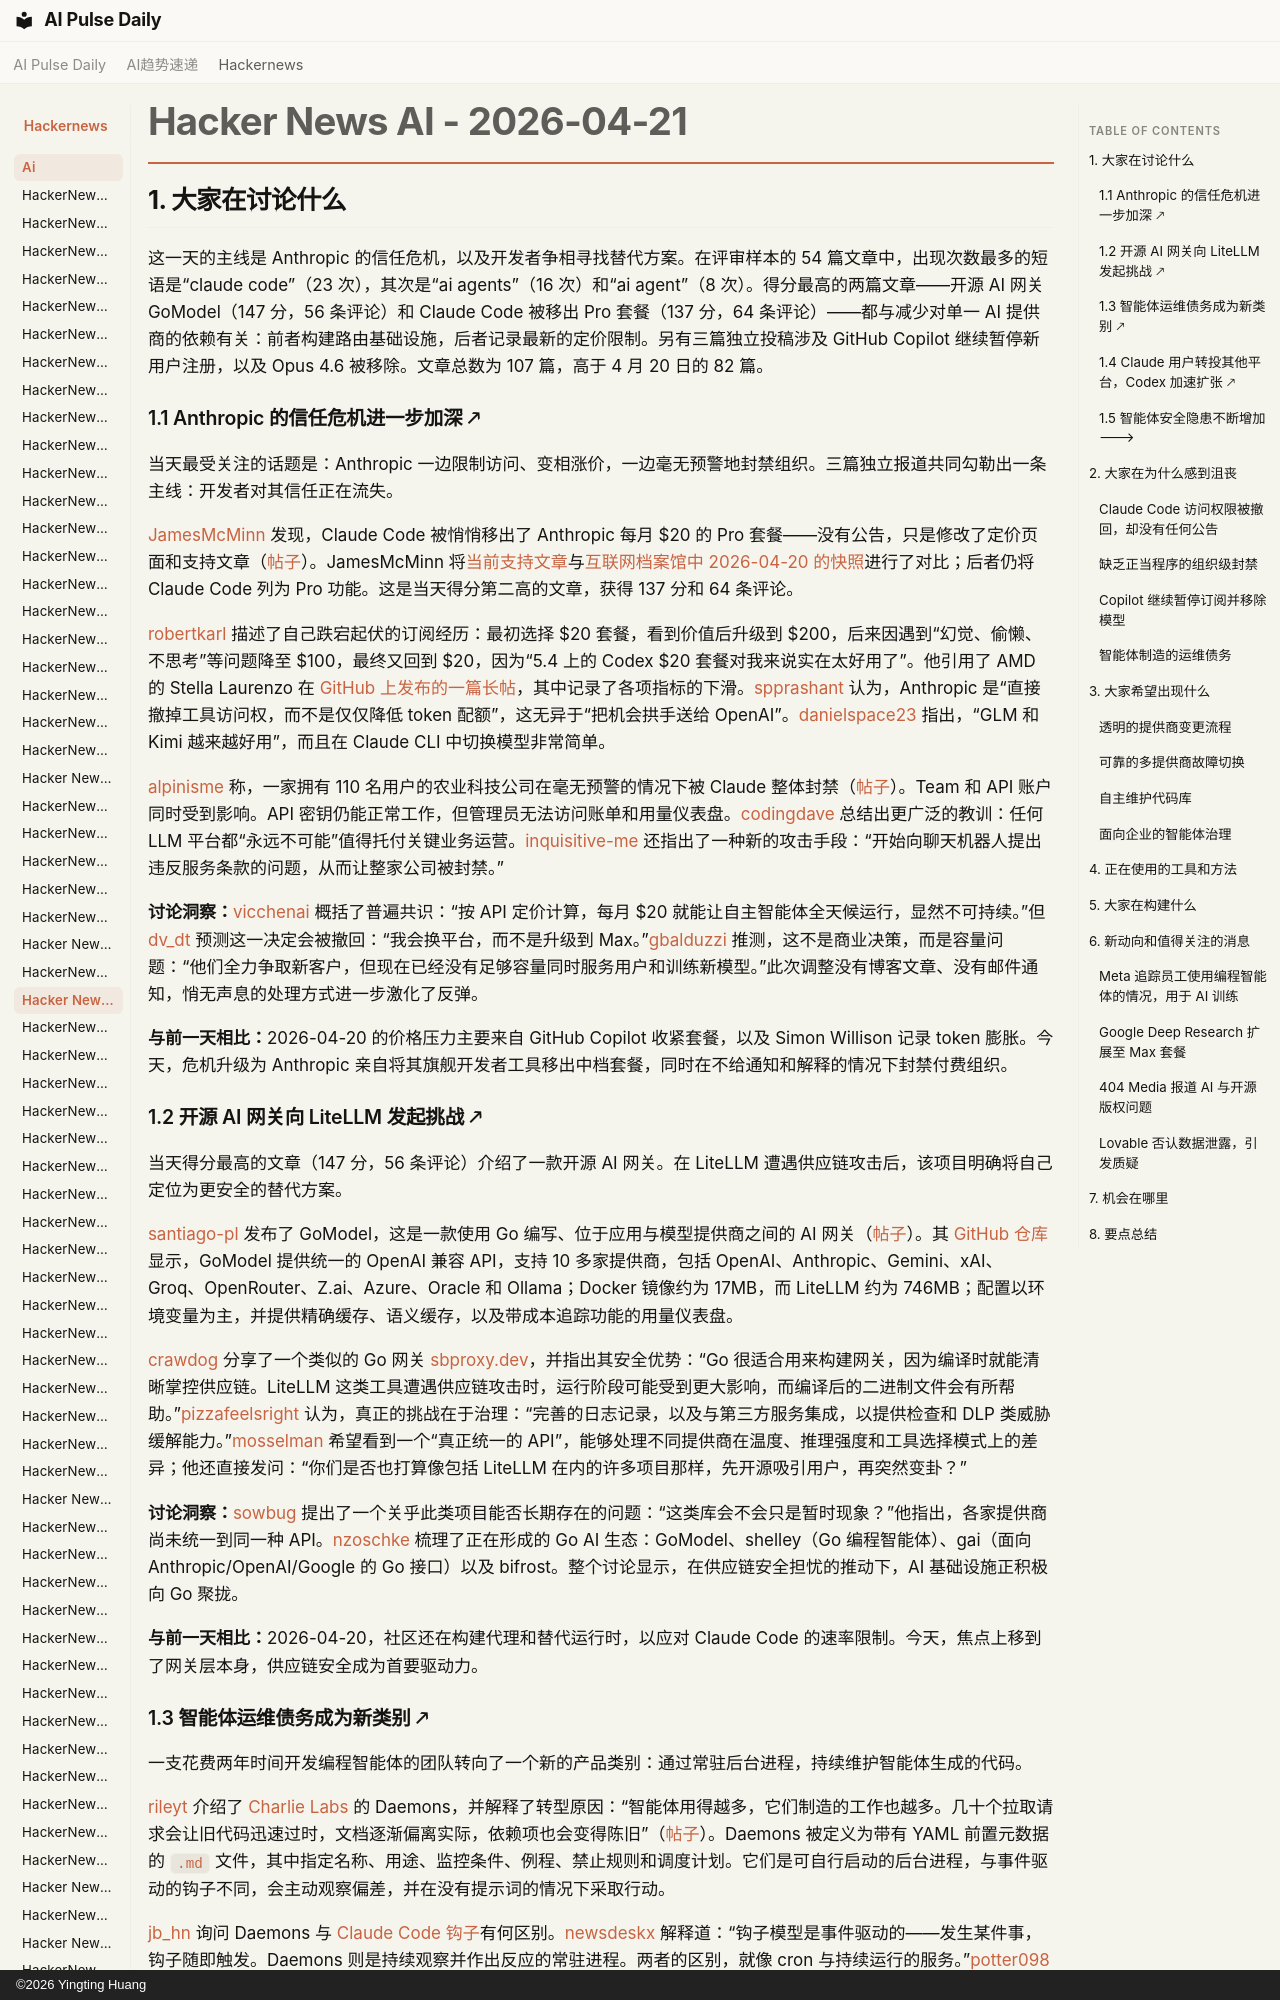

repository: vibewatch/vibewatch.github.io · page: hackernews/ai/2026-04-21.zh/index.html · generator: mkdocs · copyright: ©2026 Yingting Huang

# Hacker News AI - 2026-04-21

## 1. 大家在讨论什么

这一天的主线是 Anthropic 的信任危机，以及开发者争相寻找替代方案。在评审样本的 54 篇文章中，出现次数最多的短语是“claude code”（23 次），其次是“ai agents”（16 次）和“ai agent”（8 次）。得分最高的两篇文章——开源 AI 网关 GoModel（147 分，56 条评论）和 Claude Code 被移出 Pro 套餐（137 分，64 条评论）——都与减少对单一 AI 提供商的依赖有关：前者构建路由基础设施，后者记录最新的定价限制。另有三篇独立投稿涉及 GitHub Copilot 继续暂停新用户注册，以及 Opus 4.6 被移除。文章总数为 107 篇，高于 4 月 20 日的 82 篇。

### 1.1 Anthropic 的信任危机进一步加深 🡕

当天最受关注的话题是：Anthropic 一边限制访问、变相涨价，一边毫无预警地封禁组织。三篇独立报道共同勾勒出一条主线：开发者对其信任正在流失。

[JamesMcMinn](https://news.ycombinator.com/user?id=JamesMcMinn) 发现，Claude Code 被悄悄移出了 Anthropic 每月 $20 的 Pro 套餐——没有公告，只是修改了定价页面和支持文章（[帖子](https://news.ycombinator.com/item?id=47854477)）。JamesMcMinn 将[当前支持文章](https://support.claude.com/en/articles/8325606-what-is-the-pro-plan)与[互联网档案馆中 2026-04-20 的快照](https://web.archive.org/web/20260420065828/https://support.claude.com/en/articles/8325606-what-is-the-pro-plan)进行了对比；后者仍将 Claude Code 列为 Pro 功能。这是当天得分第二高的文章，获得 137 分和 64 条评论。

[robertkarl](https://news.ycombinator.com/user?id=robertkarl) 描述了自己跌宕起伏的订阅经历：最初选择 $20 套餐，看到价值后升级到 $200，后来因遇到“幻觉、偷懒、不思考”等问题降至 $100，最终又回到 $20，因为“5.4 上的 Codex $20 套餐对我来说实在太好用了”。他引用了 AMD 的 Stella Laurenzo 在 [GitHub 上发布的一篇长帖](https://github.com/anthropics/claude-code/issues/42796)，其中记录了各项指标的下滑。[spprashant](https://news.ycombinator.com/user?id=spprashant) 认为，Anthropic 是“直接撤掉工具访问权，而不是仅仅降低 token 配额”，这无异于“把机会拱手送给 OpenAI”。[danielspace23](https://news.ycombinator.com/user?id=danielspace23) 指出，“GLM 和 Kimi 越来越好用”，而且在 Claude CLI 中切换模型非常简单。

[alpinisme](https://news.ycombinator.com/user?id=alpinisme) 称，一家拥有 110 名用户的农业科技公司在毫无预警的情况下被 Claude 整体封禁（[帖子](https://news.ycombinator.com/item?id=47853021)）。Team 和 API 账户同时受到影响。API 密钥仍能正常工作，但管理员无法访问账单和用量仪表盘。[codingdave](https://news.ycombinator.com/user?id=codingdave) 总结出更广泛的教训：任何 LLM 平台都“永远不可能”值得托付关键业务运营。[inquisitive-me](https://news.ycombinator.com/user?id=inquisitive-me) 还指出了一种新的攻击手段：“开始向聊天机器人提出违反服务条款的问题，从而让整家公司被封禁。”

**讨论洞察：**[vicchenai](https://news.ycombinator.com/user?id=vicchenai) 概括了普遍共识：“按 API 定价计算，每月 $20 就能让自主智能体全天候运行，显然不可持续。”但 [dv_dt](https://news.ycombinator.com/user?id=dv_dt) 预测这一决定会被撤回：“我会换平台，而不是升级到 Max。”[gbalduzzi](https://news.ycombinator.com/user?id=gbalduzzi) 推测，这不是商业决策，而是容量问题：“他们全力争取新客户，但现在已经没有足够容量同时服务用户和训练新模型。”此次调整没有博客文章、没有邮件通知，悄无声息的处理方式进一步激化了反弹。

**与前一天相比：**2026-04-20 的价格压力主要来自 GitHub Copilot 收紧套餐，以及 Simon Willison 记录 token 膨胀。今天，危机升级为 Anthropic 亲自将其旗舰开发者工具移出中档套餐，同时在不给通知和解释的情况下封禁付费组织。
